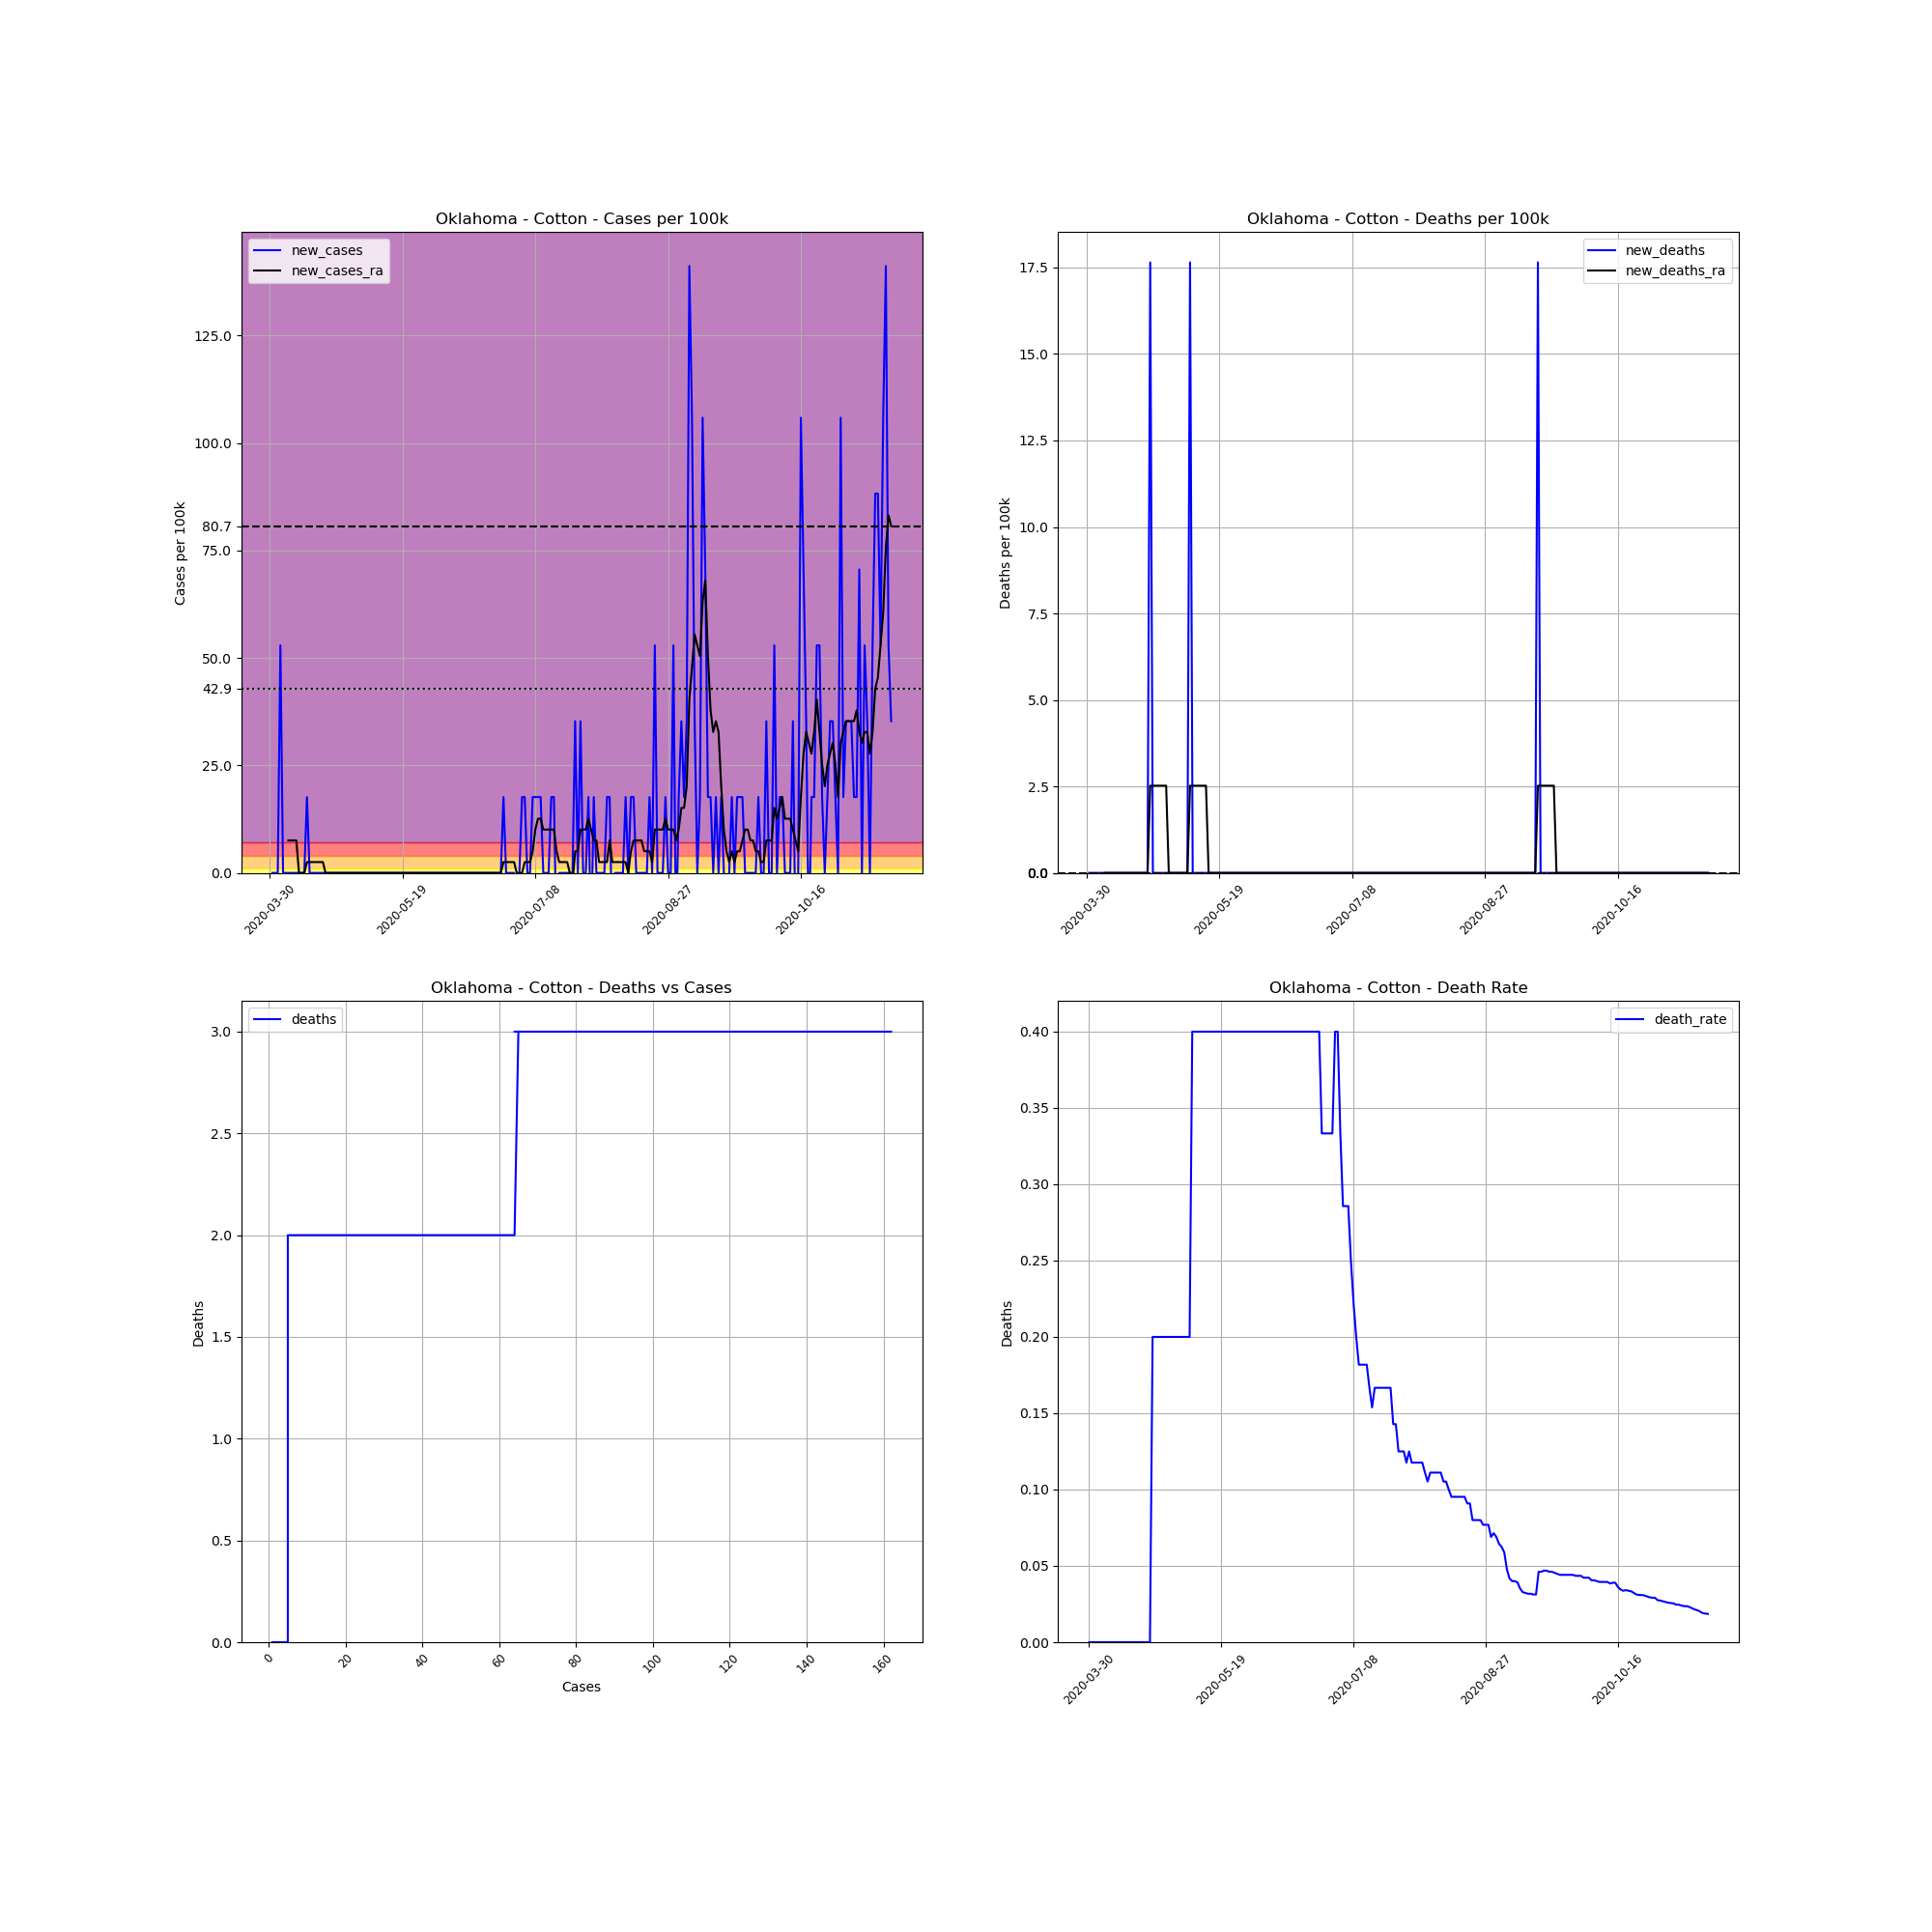

The table this chart was drawn from, first rows:
, date, county, state, fips, cases, deaths, COUNTY, STNAME, CTYNAME, POPESTIMATE2019, cases_per_100k, deaths_per_100k, death_rate, new_cases, new_deaths, new_cases_ra, new_deaths_ra
493796, 2020-03-30, Cotton, Oklahoma, 40033, 1, 0, 33, Oklahoma, Cotton, 5666, 17.65, 0.0, 0.0, , , , 
493797, 2020-03-31, Cotton, Oklahoma, 40033, 1, 0, 33, Oklahoma, Cotton, 5666, 17.65, 0.0, 0.0, 0.0, 0.0, , 
493798, 2020-04-01, Cotton, Oklahoma, 40033, 1, 0, 33, Oklahoma, Cotton, 5666, 17.65, 0.0, 0.0, 0.0, 0.0, , 
493799, 2020-04-02, Cotton, Oklahoma, 40033, 1, 0, 33, Oklahoma, Cotton, 5666, 17.65, 0.0, 0.0, 0.0, 0.0, , 
493800, 2020-04-03, Cotton, Oklahoma, 40033, 4, 0, 33, Oklahoma, Cotton, 5666, 70.6, 0.0, 0.0, 52.95, 0.0, , 
493801, 2020-04-04, Cotton, Oklahoma, 40033, 4, 0, 33, Oklahoma, Cotton, 5666, 70.6, 0.0, 0.0, 0.0, 0.0, , 
493802, 2020-04-05, Cotton, Oklahoma, 40033, 4, 0, 33, Oklahoma, Cotton, 5666, 70.6, 0.0, 0.0, 0.0, 0.0, , 
493803, 2020-04-06, Cotton, Oklahoma, 40033, 4, 0, 33, Oklahoma, Cotton, 5666, 70.6, 0.0, 0.0, 0.0, 0.0, 7.564, 0.0
493804, 2020-04-07, Cotton, Oklahoma, 40033, 4, 0, 33, Oklahoma, Cotton, 5666, 70.6, 0.0, 0.0, 0.0, 0.0, 7.564, 0.0
493805, 2020-04-08, Cotton, Oklahoma, 40033, 4, 0, 33, Oklahoma, Cotton, 5666, 70.6, 0.0, 0.0, 0.0, 0.0, 7.564, 0.0
493806, 2020-04-09, Cotton, Oklahoma, 40033, 4, 0, 33, Oklahoma, Cotton, 5666, 70.6, 0.0, 0.0, 0.0, 0.0, 7.564, 0.0
493807, 2020-04-10, Cotton, Oklahoma, 40033, 4, 0, 33, Oklahoma, Cotton, 5666, 70.6, 0.0, 0.0, 0.0, 0.0, 0.0, 0.0
493808, 2020-04-11, Cotton, Oklahoma, 40033, 4, 0, 33, Oklahoma, Cotton, 5666, 70.6, 0.0, 0.0, 0.0, 0.0, 0.0, 0.0
493809, 2020-04-12, Cotton, Oklahoma, 40033, 4, 0, 33, Oklahoma, Cotton, 5666, 70.6, 0.0, 0.0, 0.0, 0.0, 0.0, 0.0
493810, 2020-04-13, Cotton, Oklahoma, 40033, 5, 0, 33, Oklahoma, Cotton, 5666, 88.25, 0.0, 0.0, 17.65, 0.0, 2.521, 0.0
493811, 2020-04-14, Cotton, Oklahoma, 40033, 5, 0, 33, Oklahoma, Cotton, 5666, 88.25, 0.0, 0.0, 0.0, 0.0, 2.521, 0.0
493812, 2020-04-15, Cotton, Oklahoma, 40033, 5, 0, 33, Oklahoma, Cotton, 5666, 88.25, 0.0, 0.0, 0.0, 0.0, 2.521, 0.0
493813, 2020-04-16, Cotton, Oklahoma, 40033, 5, 0, 33, Oklahoma, Cotton, 5666, 88.25, 0.0, 0.0, 0.0, 0.0, 2.521, 0.0
493814, 2020-04-17, Cotton, Oklahoma, 40033, 5, 0, 33, Oklahoma, Cotton, 5666, 88.25, 0.0, 0.0, 0.0, 0.0, 2.521, 0.0
493815, 2020-04-18, Cotton, Oklahoma, 40033, 5, 0, 33, Oklahoma, Cotton, 5666, 88.25, 0.0, 0.0, 0.0, 0.0, 2.521, 0.0
493816, 2020-04-19, Cotton, Oklahoma, 40033, 5, 0, 33, Oklahoma, Cotton, 5666, 88.25, 0.0, 0.0, 0.0, 0.0, 2.521, 0.0
493817, 2020-04-20, Cotton, Oklahoma, 40033, 5, 0, 33, Oklahoma, Cotton, 5666, 88.25, 0.0, 0.0, 0.0, 0.0, 0.0, 0.0
493818, 2020-04-21, Cotton, Oklahoma, 40033, 5, 0, 33, Oklahoma, Cotton, 5666, 88.25, 0.0, 0.0, 0.0, 0.0, 0.0, 0.0
493819, 2020-04-22, Cotton, Oklahoma, 40033, 5, 0, 33, Oklahoma, Cotton, 5666, 88.25, 0.0, 0.0, 0.0, 0.0, 0.0, 0.0
493820, 2020-04-23, Cotton, Oklahoma, 40033, 5, 1, 33, Oklahoma, Cotton, 5666, 88.25, 17.65, 0.2, 0.0, 17.65, 0.0, 2.521
493821, 2020-04-24, Cotton, Oklahoma, 40033, 5, 1, 33, Oklahoma, Cotton, 5666, 88.25, 17.65, 0.2, 0.0, 0.0, 0.0, 2.521
493822, 2020-04-25, Cotton, Oklahoma, 40033, 5, 1, 33, Oklahoma, Cotton, 5666, 88.25, 17.65, 0.2, 0.0, 0.0, 0.0, 2.521
493823, 2020-04-26, Cotton, Oklahoma, 40033, 5, 1, 33, Oklahoma, Cotton, 5666, 88.25, 17.65, 0.2, 0.0, 0.0, 0.0, 2.521
493824, 2020-04-27, Cotton, Oklahoma, 40033, 5, 1, 33, Oklahoma, Cotton, 5666, 88.25, 17.65, 0.2, 0.0, 0.0, 0.0, 2.521
493825, 2020-04-28, Cotton, Oklahoma, 40033, 5, 1, 33, Oklahoma, Cotton, 5666, 88.25, 17.65, 0.2, 0.0, 0.0, 0.0, 2.521
493826, 2020-04-29, Cotton, Oklahoma, 40033, 5, 1, 33, Oklahoma, Cotton, 5666, 88.25, 17.65, 0.2, 0.0, 0.0, 0.0, 2.521
493827, 2020-04-30, Cotton, Oklahoma, 40033, 5, 1, 33, Oklahoma, Cotton, 5666, 88.25, 17.65, 0.2, 0.0, 0.0, 0.0, 0.0
493828, 2020-05-01, Cotton, Oklahoma, 40033, 5, 1, 33, Oklahoma, Cotton, 5666, 88.25, 17.65, 0.2, 0.0, 0.0, 0.0, 0.0
493829, 2020-05-02, Cotton, Oklahoma, 40033, 5, 1, 33, Oklahoma, Cotton, 5666, 88.25, 17.65, 0.2, 0.0, 0.0, 0.0, 0.0
493830, 2020-05-03, Cotton, Oklahoma, 40033, 5, 1, 33, Oklahoma, Cotton, 5666, 88.25, 17.65, 0.2, 0.0, 0.0, 0.0, 0.0
493831, 2020-05-04, Cotton, Oklahoma, 40033, 5, 1, 33, Oklahoma, Cotton, 5666, 88.25, 17.65, 0.2, 0.0, 0.0, 0.0, 0.0
493832, 2020-05-05, Cotton, Oklahoma, 40033, 5, 1, 33, Oklahoma, Cotton, 5666, 88.25, 17.65, 0.2, 0.0, 0.0, 0.0, 0.0
493833, 2020-05-06, Cotton, Oklahoma, 40033, 5, 1, 33, Oklahoma, Cotton, 5666, 88.25, 17.65, 0.2, 0.0, 0.0, 0.0, 0.0
493834, 2020-05-07, Cotton, Oklahoma, 40033, 5, 1, 33, Oklahoma, Cotton, 5666, 88.25, 17.65, 0.2, 0.0, 0.0, 0.0, 0.0
493835, 2020-05-08, Cotton, Oklahoma, 40033, 5, 2, 33, Oklahoma, Cotton, 5666, 88.25, 35.3, 0.4, 0.0, 17.65, 0.0, 2.521
493836, 2020-05-09, Cotton, Oklahoma, 40033, 5, 2, 33, Oklahoma, Cotton, 5666, 88.25, 35.3, 0.4, 0.0, 0.0, 0.0, 2.521
493837, 2020-05-10, Cotton, Oklahoma, 40033, 5, 2, 33, Oklahoma, Cotton, 5666, 88.25, 35.3, 0.4, 0.0, 0.0, 0.0, 2.521
493838, 2020-05-11, Cotton, Oklahoma, 40033, 5, 2, 33, Oklahoma, Cotton, 5666, 88.25, 35.3, 0.4, 0.0, 0.0, 0.0, 2.521
493839, 2020-05-12, Cotton, Oklahoma, 40033, 5, 2, 33, Oklahoma, Cotton, 5666, 88.25, 35.3, 0.4, 0.0, 0.0, 0.0, 2.521
493840, 2020-05-13, Cotton, Oklahoma, 40033, 5, 2, 33, Oklahoma, Cotton, 5666, 88.25, 35.3, 0.4, 0.0, 0.0, 0.0, 2.521
493841, 2020-05-14, Cotton, Oklahoma, 40033, 5, 2, 33, Oklahoma, Cotton, 5666, 88.25, 35.3, 0.4, 0.0, 0.0, 0.0, 2.521
493842, 2020-05-15, Cotton, Oklahoma, 40033, 5, 2, 33, Oklahoma, Cotton, 5666, 88.25, 35.3, 0.4, 0.0, 0.0, 0.0, 0.0
493843, 2020-05-16, Cotton, Oklahoma, 40033, 5, 2, 33, Oklahoma, Cotton, 5666, 88.25, 35.3, 0.4, 0.0, 0.0, 0.0, 0.0
493844, 2020-05-17, Cotton, Oklahoma, 40033, 5, 2, 33, Oklahoma, Cotton, 5666, 88.25, 35.3, 0.4, 0.0, 0.0, 0.0, 0.0
493845, 2020-05-18, Cotton, Oklahoma, 40033, 5, 2, 33, Oklahoma, Cotton, 5666, 88.25, 35.3, 0.4, 0.0, 0.0, 0.0, 0.0
493846, 2020-05-19, Cotton, Oklahoma, 40033, 5, 2, 33, Oklahoma, Cotton, 5666, 88.25, 35.3, 0.4, 0.0, 0.0, 0.0, 0.0
493847, 2020-05-20, Cotton, Oklahoma, 40033, 5, 2, 33, Oklahoma, Cotton, 5666, 88.25, 35.3, 0.4, 0.0, 0.0, 0.0, 0.0
493848, 2020-05-21, Cotton, Oklahoma, 40033, 5, 2, 33, Oklahoma, Cotton, 5666, 88.25, 35.3, 0.4, 0.0, 0.0, 0.0, 0.0
493849, 2020-05-22, Cotton, Oklahoma, 40033, 5, 2, 33, Oklahoma, Cotton, 5666, 88.25, 35.3, 0.4, 0.0, 0.0, 0.0, 0.0
493850, 2020-05-23, Cotton, Oklahoma, 40033, 5, 2, 33, Oklahoma, Cotton, 5666, 88.25, 35.3, 0.4, 0.0, 0.0, 0.0, 0.0
493851, 2020-05-24, Cotton, Oklahoma, 40033, 5, 2, 33, Oklahoma, Cotton, 5666, 88.25, 35.3, 0.4, 0.0, 0.0, 0.0, 0.0
493852, 2020-05-25, Cotton, Oklahoma, 40033, 5, 2, 33, Oklahoma, Cotton, 5666, 88.25, 35.3, 0.4, 0.0, 0.0, 0.0, 0.0
493853, 2020-05-26, Cotton, Oklahoma, 40033, 5, 2, 33, Oklahoma, Cotton, 5666, 88.25, 35.3, 0.4, 0.0, 0.0, 0.0, 0.0
493854, 2020-05-27, Cotton, Oklahoma, 40033, 5, 2, 33, Oklahoma, Cotton, 5666, 88.25, 35.3, 0.4, 0.0, 0.0, 0.0, 0.0
493855, 2020-05-28, Cotton, Oklahoma, 40033, 5, 2, 33, Oklahoma, Cotton, 5666, 88.25, 35.3, 0.4, 0.0, 0.0, 0.0, 0.0
... 175 more rows
